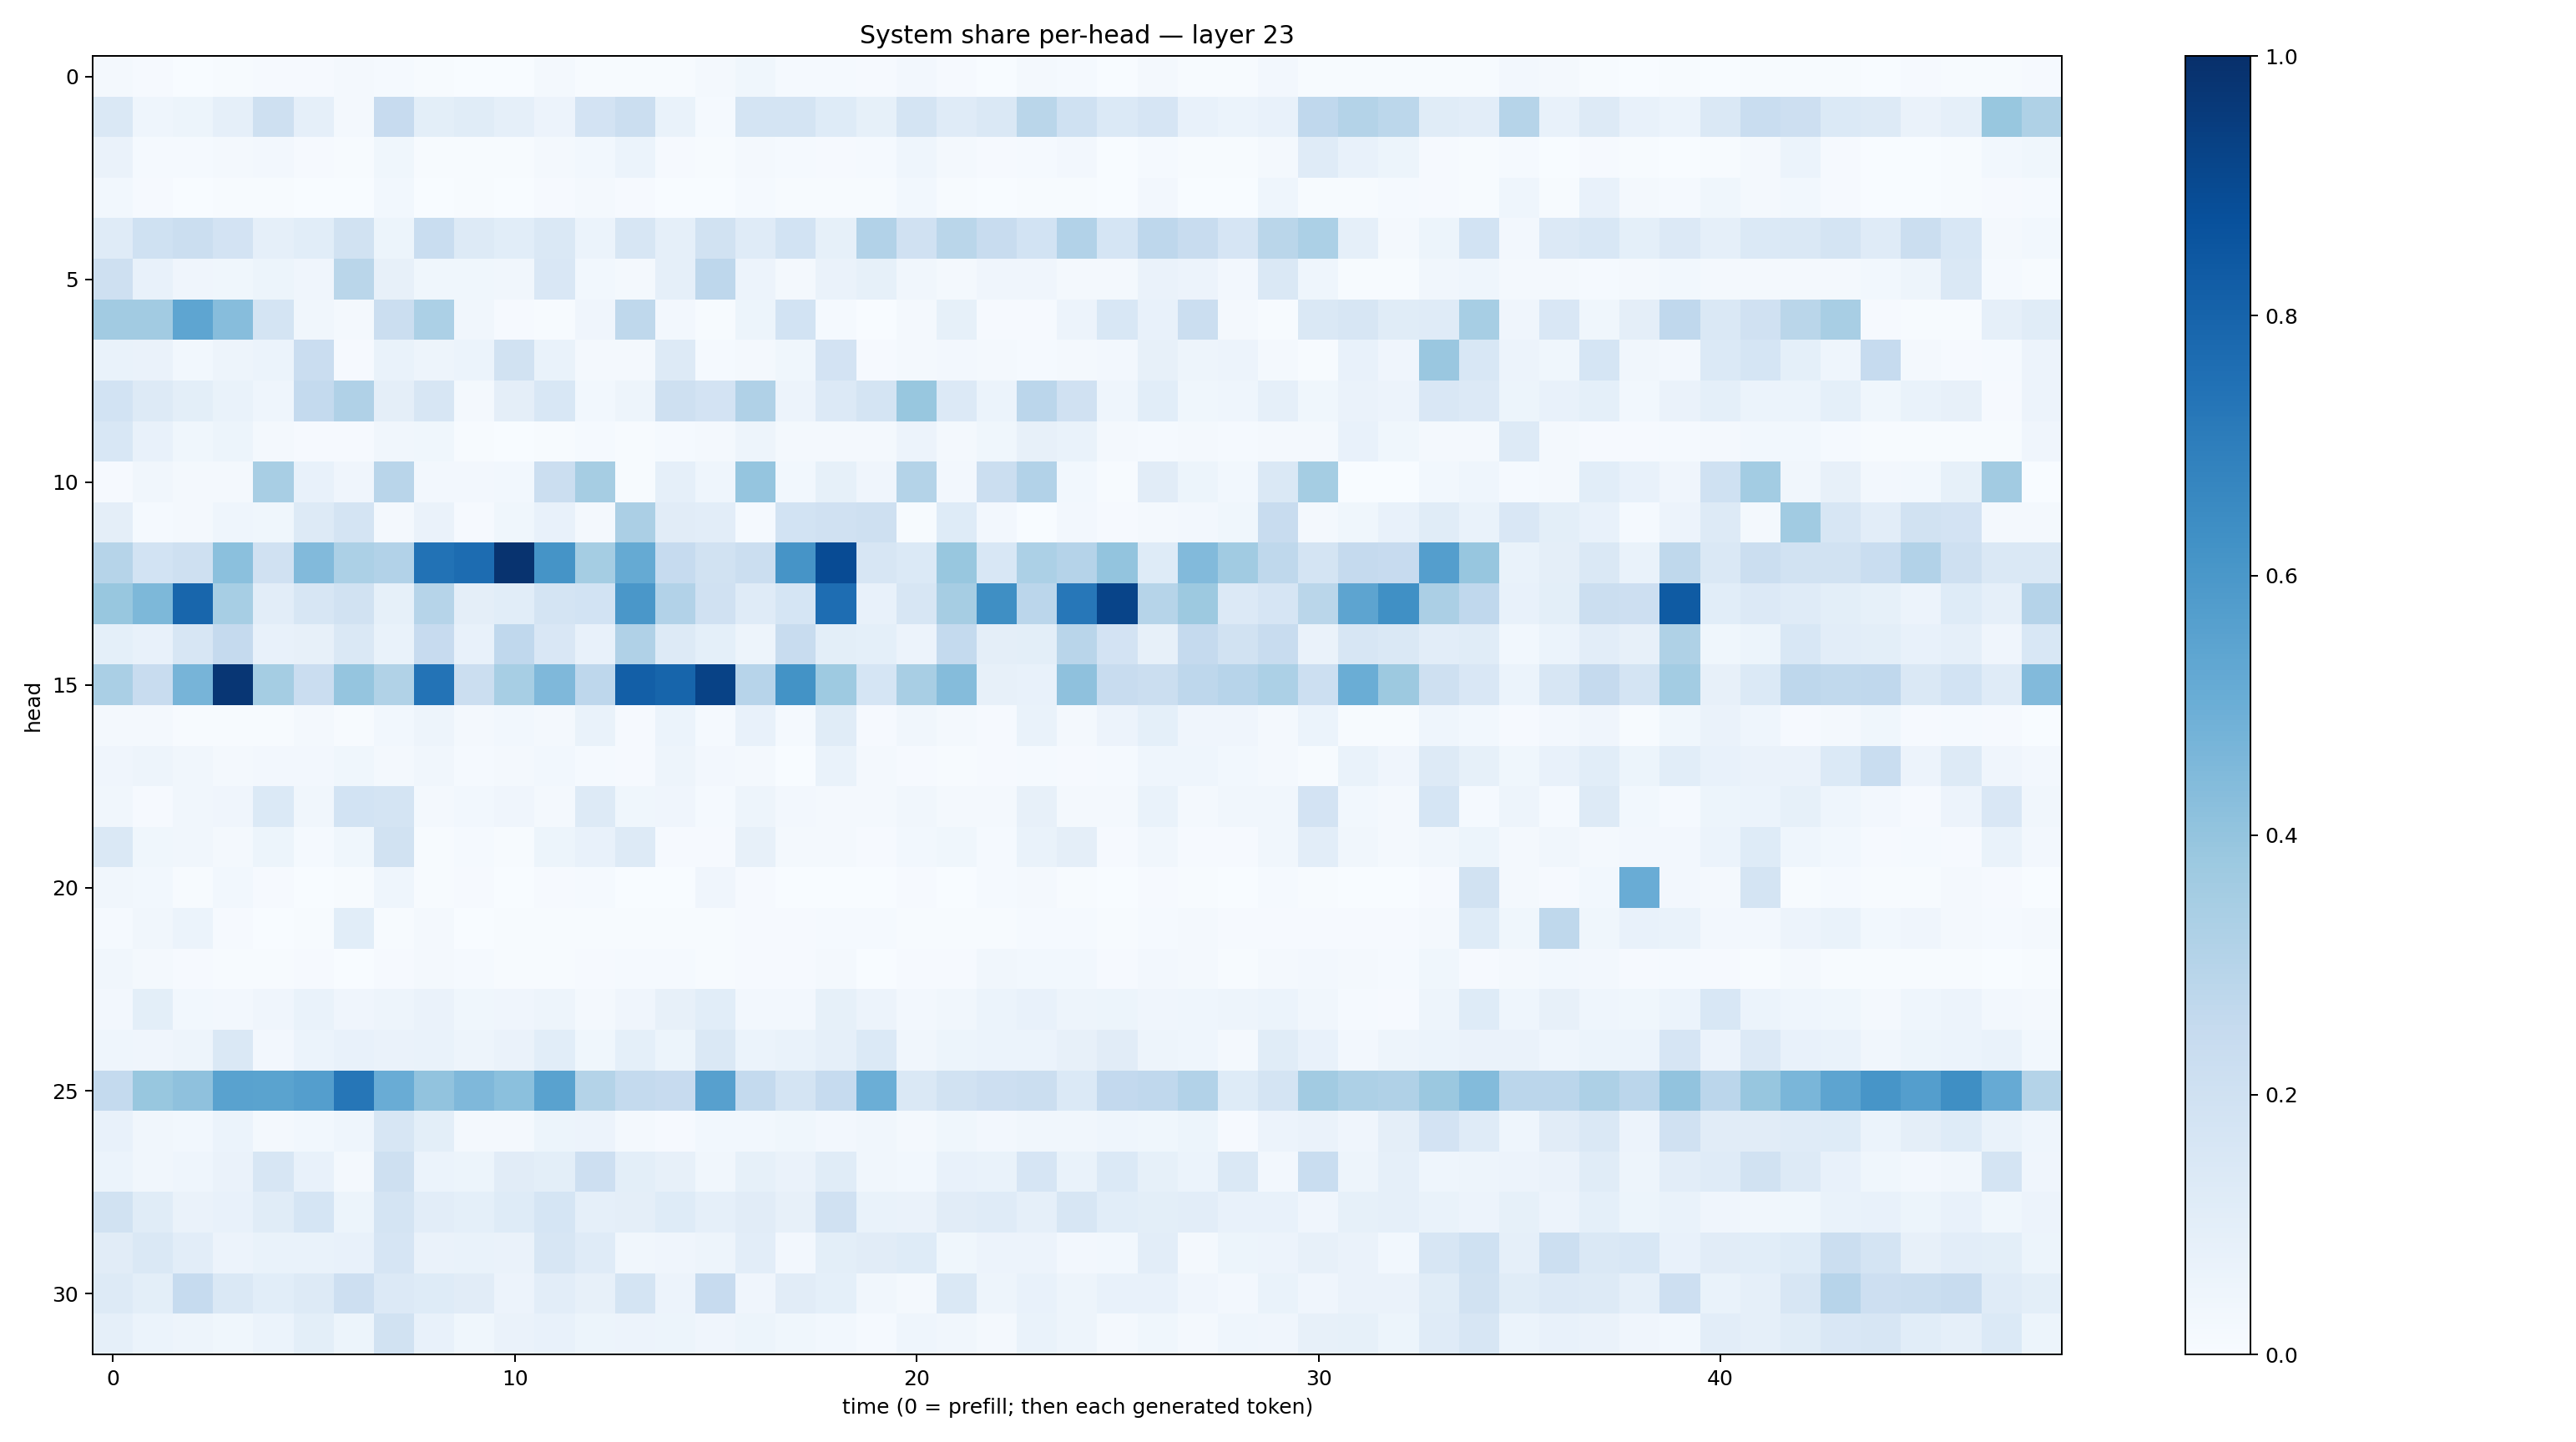

The file beside this chart, header and first rows:
0.019777369, 0.009373485, 0.0035489553, 0.004744584, 0.009067179, 0.009001357, 0.019297963, 0.014612099, 0.007557642, 0.0022127684, 0.0030906138, 0.020924738, 0.0071408353, 0.007312207, 0.0049261767, 0.01855461, 0.03624493, 0.011764639, 0.014219198, 0.009724928, 0.024510723, 0.009672612, 0.002305166, 0.021727301
0.1438, 0.04546, 0.05353, 0.08779, 0.2098, 0.08887, 0.02005, 0.2422, 0.09982, 0.1151, 0.08764, 0.05785, 0.1834, 0.2243, 0.06788, 0.01398, 0.1745, 0.1755, 0.1234, 0.08374, 0.1787, 0.1181, 0.1418, 0.289
0.06304, 0.01387, 0.0124, 0.01777, 0.02667, 0.01086, 0.004727, 0.03583, 0.00507, 0.004215, 0.004447, 0.01655, 0.03034, 0.05886, 0.008251, 0.005268, 0.01776, 0.01479, 0.007954, 0.01257, 0.04325, 0.02228, 0.009244, 0.01543
0.02829, 0.007912, 0.00375, 0.007669, 0.005654, 0.002394, 0.003051, 0.0282, 0.00359, 0.004343, 0.00337, 0.0115, 0.01798, 0.008876, 0.002116, 0.00113, 0.01389, 0.006617, 0.005089, 0.005649, 0.02986, 0.004813, 0.002235, 0.005555
0.1188, 0.2013, 0.2241, 0.1811, 0.08967, 0.1058, 0.1928, 0.05111, 0.2328, 0.1283, 0.1058, 0.1413, 0.05873, 0.1635, 0.08914, 0.1897, 0.1176, 0.1853, 0.08303, 0.3102, 0.1963, 0.2884, 0.235, 0.1848
0.2078, 0.07367, 0.03975, 0.03741, 0.05389, 0.03949, 0.2874, 0.08187, 0.03851, 0.03656, 0.03327, 0.1501, 0.02797, 0.01915, 0.08645, 0.2763, 0.0569, 0.01849, 0.06598, 0.08347, 0.03151, 0.01783, 0.04199, 0.04234
0.3599, 0.3617, 0.5386, 0.4332, 0.1796, 0.03253, 0.02022, 0.2258, 0.3309, 0.03285, 0.01076, 0.004208, 0.04209, 0.2703, 0.02348, 0.003995, 0.0518, 0.1871, 0.01526, 0.002583, 0.01952, 0.08514, 0.008724, 0.01133
0.06917, 0.06269, 0.02911, 0.0475, 0.05935, 0.2282, 0.008552, 0.06778, 0.04886, 0.0596, 0.1952, 0.06868, 0.01665, 0.01882, 0.1302, 0.01313, 0.02002, 0.03685, 0.1807, 0.01155, 0.01986, 0.02391, 0.02341, 0.0135
0.1848, 0.1286, 0.101, 0.06913, 0.04661, 0.2552, 0.3184, 0.09603, 0.1563, 0.0192, 0.09557, 0.1541, 0.02893, 0.04725, 0.2048, 0.1829, 0.3194, 0.05543, 0.1358, 0.1789, 0.3874, 0.1359, 0.06039, 0.2822
0.1529, 0.0751, 0.03609, 0.05112, 0.01927, 0.009152, 0.01108, 0.03319, 0.03778, 0.00548, 0.003405, 0.005811, 0.01306, 0.007798, 0.01437, 0.01919, 0.04795, 0.01999, 0.01878, 0.02051, 0.05856, 0.01875, 0.03683, 0.07902
0.01134, 0.03474, 0.01909, 0.02118, 0.3434, 0.07598, 0.04088, 0.2899, 0.02416, 0.02599, 0.03112, 0.223, 0.3507, 0.004631, 0.08595, 0.04471, 0.3947, 0.02785, 0.08256, 0.03959, 0.3084, 0.02364, 0.2215, 0.3108
0.0944, 0.01242, 0.01816, 0.04358, 0.03735, 0.1327, 0.1749, 0.01816, 0.06325, 0.00826, 0.03901, 0.07082, 0.01987, 0.3355, 0.1123, 0.1025, 0.01242, 0.1871, 0.1964, 0.2054, 0.006693, 0.1241, 0.02357, 0.001935
0.2984, 0.187, 0.2081, 0.4192, 0.1992, 0.4428, 0.3304, 0.3098, 0.7431, 0.7676, 0.9879, 0.6158, 0.3546, 0.519, 0.2488, 0.1916, 0.2194, 0.6104, 0.894, 0.1601, 0.1392, 0.3887, 0.1559, 0.3313
0.3878, 0.4544, 0.7903, 0.3453, 0.1035, 0.1595, 0.1938, 0.08594, 0.2993, 0.09574, 0.1074, 0.1723, 0.1843, 0.5978, 0.3105, 0.1975, 0.1194, 0.1692, 0.7629, 0.07035, 0.1584, 0.3499, 0.634, 0.2842
0.0908, 0.07641, 0.1636, 0.251, 0.07594, 0.0792, 0.143, 0.06814, 0.2449, 0.0753, 0.2675, 0.1505, 0.07058, 0.3193, 0.1278, 0.09158, 0.04834, 0.2387, 0.09841, 0.09052, 0.05576, 0.2565, 0.09509, 0.1004
0.3393, 0.2377, 0.4693, 0.9742, 0.3529, 0.2289, 0.3948, 0.3148, 0.7391, 0.222, 0.3471, 0.4499, 0.2773, 0.8201, 0.794, 0.926, 0.2969, 0.618, 0.3724, 0.1719, 0.341, 0.4343, 0.08128, 0.0752
0.01946, 0.01733, 0.007535, 0.007019, 0.006383, 0.016, 0.007422, 0.02901, 0.04707, 0.01655, 0.03008, 0.02343, 0.06869, 0.01046, 0.05883, 0.01547, 0.07042, 0.01243, 0.1167, 0.00889, 0.03163, 0.01919, 0.01139, 0.06811
0.04088, 0.05026, 0.03268, 0.02174, 0.02714, 0.02555, 0.03662, 0.02005, 0.03486, 0.01228, 0.02254, 0.02757, 0.01228, 0.009524, 0.04992, 0.02576, 0.02249, 0.003404, 0.06852, 0.02099, 0.01018, 0.004874, 0.01013, 0.01386
0.03445, 0.01025, 0.03219, 0.04139, 0.1386, 0.03254, 0.1838, 0.1787, 0.02036, 0.03068, 0.04211, 0.01643, 0.1275, 0.03703, 0.04004, 0.01177, 0.05078, 0.0244, 0.02313, 0.01712, 0.03402, 0.02204, 0.01839, 0.0788
0.1456, 0.03883, 0.03369, 0.02178, 0.05217, 0.01314, 0.03745, 0.1908, 0.005849, 0.01267, 0.006029, 0.05274, 0.07341, 0.1311, 0.008972, 0.009462, 0.07889, 0.01997, 0.01676, 0.009118, 0.0277, 0.03805, 0.01211, 0.06655
0.03232, 0.02912, 0.006584, 0.02773, 0.00886, 0.001509, 0.005427, 0.04389, 0.005243, 0.009147, 0.001918, 0.008285, 0.01465, 0.00111, 0.002506, 0.03927, 0.009512, 0.002114, 0.00355, 0.003604, 0.008788, 0.003631, 0.01215, 0.01784
0.01554, 0.03373, 0.06082, 0.01168, 0.003124, 0.007544, 0.1064, 0.007397, 0.01717, 0.0031, 0.004665, 0.007713, 0.004532, 0.004207, 0.006289, 0.006941, 0.009296, 0.009698, 0.01547, 0.01191, 0.005949, 0.004817, 0.006093, 0.0128
0.03499, 0.01895, 0.008182, 0.006315, 0.004104, 0.009624, 0.001791, 0.009641, 0.01806, 0.01275, 0.005541, 0.004191, 0.008096, 0.01275, 0.01188, 0.004535, 0.009998, 0.008364, 0.01683, 0.003842, 0.009443, 0.009992, 0.03192, 0.02761
0.02435, 0.101, 0.02855, 0.02661, 0.04101, 0.06802, 0.03943, 0.05054, 0.06587, 0.0368, 0.04227, 0.04739, 0.01933, 0.03935, 0.08182, 0.1087, 0.02627, 0.0272, 0.0842, 0.05679, 0.02725, 0.03482, 0.05979, 0.07049
0.04661, 0.04117, 0.05004, 0.1481, 0.02543, 0.06242, 0.07218, 0.06579, 0.06802, 0.04839, 0.06354, 0.1066, 0.03663, 0.09062, 0.05383, 0.143, 0.06047, 0.06741, 0.08666, 0.1397, 0.03242, 0.05289, 0.06236, 0.06237
0.257, 0.3891, 0.4103, 0.5508, 0.5479, 0.5681, 0.7268, 0.5049, 0.4055, 0.4513, 0.4213, 0.5521, 0.307, 0.2575, 0.2456, 0.5587, 0.2565, 0.1763, 0.2478, 0.4983, 0.1459, 0.1879, 0.2144, 0.2245
0.07589, 0.0346, 0.03046, 0.06159, 0.01958, 0.02769, 0.04363, 0.1626, 0.1002, 0.0178, 0.02, 0.0511, 0.05542, 0.0221, 0.00964, 0.02782, 0.02948, 0.03581, 0.02491, 0.03297, 0.01608, 0.03802, 0.02449, 0.03279
0.06182, 0.03159, 0.0442, 0.06624, 0.1635, 0.07628, 0.02251, 0.2085, 0.06111, 0.05156, 0.1097, 0.1006, 0.2145, 0.09919, 0.07936, 0.03143, 0.0852, 0.06463, 0.1156, 0.03261, 0.03001, 0.07761, 0.06947, 0.168
0.1893, 0.1163, 0.06445, 0.07774, 0.1154, 0.1686, 0.05079, 0.1752, 0.1019, 0.0935, 0.1222, 0.1684, 0.08712, 0.09423, 0.1246, 0.08856, 0.1127, 0.08074, 0.1977, 0.06713, 0.06291, 0.1126, 0.1173, 0.08954
0.1096, 0.1447, 0.1042, 0.05659, 0.06918, 0.06695, 0.07474, 0.1643, 0.06343, 0.06715, 0.06362, 0.1622, 0.1207, 0.03332, 0.04206, 0.04721, 0.1033, 0.02659, 0.09945, 0.1097, 0.1244, 0.03659, 0.05558, 0.05821
0.1259, 0.1005, 0.2477, 0.1451, 0.1071, 0.1253, 0.2148, 0.1347, 0.1245, 0.1127, 0.05752, 0.1044, 0.08196, 0.1776, 0.05793, 0.243, 0.04207, 0.1116, 0.09294, 0.03492, 0.02323, 0.1439, 0.04963, 0.07639
0.0863, 0.06032, 0.05074, 0.03591, 0.05944, 0.09973, 0.05252, 0.1892, 0.07338, 0.03598, 0.06609, 0.07562, 0.05376, 0.05773, 0.05375, 0.04088, 0.05326, 0.03845, 0.02927, 0.01548, 0.04684, 0.03179, 0.02271, 0.06663
